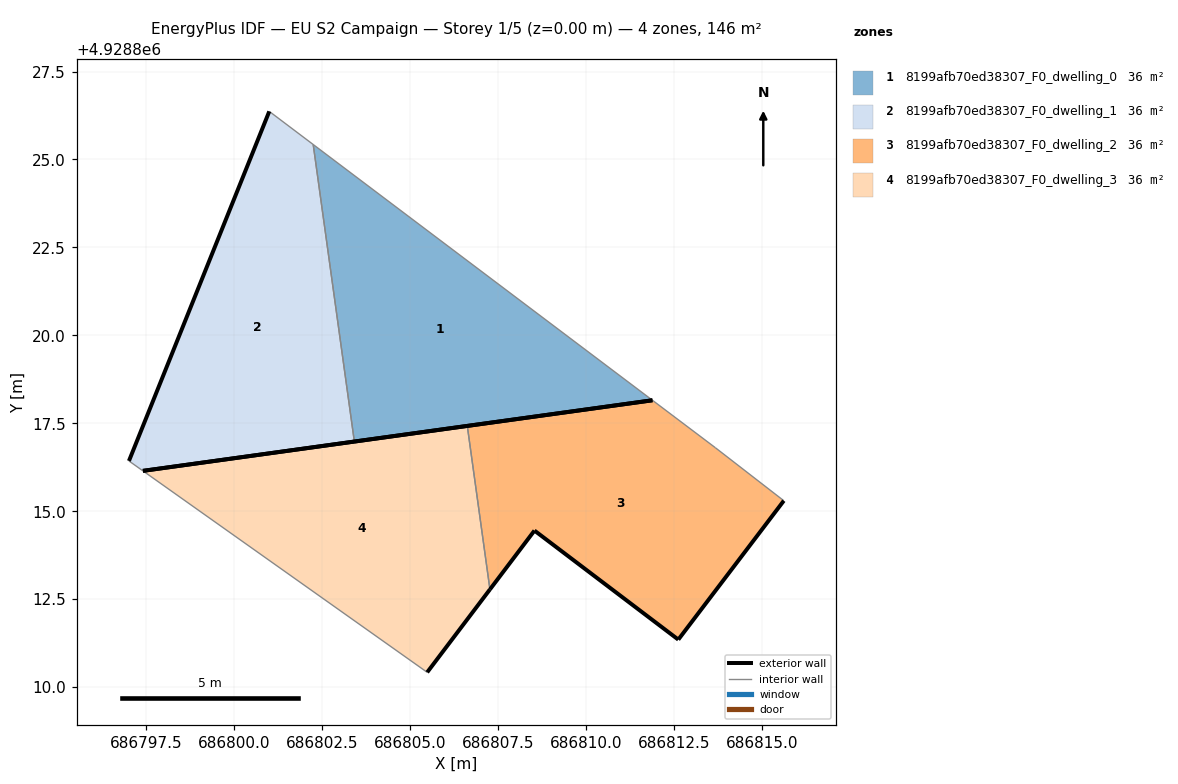
=== STOREY PLAN SPEC (per zone: floor XY polygon, exterior-wall plan segments, windows/doors) ===
zone 1: 8199afb70ed38307_F0_dwelling_0  (36.5 m²)
  floor: (686811.90, 4928818.15) (686802.25, 4928825.43) (686803.42, 4928816.98)
  exterior wall: (686811.90, 4928818.15) – (686803.42, 4928816.98)  [8.6 m]
  interior walls: 2
zone 2: 8199afb70ed38307_F0_dwelling_1  (36.5 m²)
  floor: (686803.42, 4928816.98) (686802.25, 4928825.43) (686801.00, 4928826.37) (686797.01, 4928816.43) (686797.41, 4928816.15)
  exterior wall: (686803.42, 4928816.98) – (686797.41, 4928816.15)  [6.1 m]
  exterior wall: (686797.01, 4928816.43) – (686801.00, 4928826.37)  [10.7 m]
  interior walls: 3
zone 3: 8199afb70ed38307_F0_dwelling_2  (36.5 m²)
  floor: (686812.63, 4928811.35) (686815.63, 4928815.30) (686813.68, 4928816.81) (686811.90, 4928818.15) (686806.63, 4928817.42) (686807.27, 4928812.78) (686808.54, 4928814.45)
  exterior wall: (686808.54, 4928814.45) – (686807.27, 4928812.78)  [2.1 m]
  exterior wall: (686806.63, 4928817.42) – (686811.90, 4928818.15)  [5.3 m]
  exterior wall: (686815.63, 4928815.30) – (686812.63, 4928811.35)  [5.0 m]
  exterior wall: (686812.63, 4928811.35) – (686808.54, 4928814.45)  [5.1 m]
  interior walls: 3
zone 4: 8199afb70ed38307_F0_dwelling_3  (36.5 m²)
  floor: (686805.49, 4928810.42) (686807.27, 4928812.78) (686806.63, 4928817.42) (686797.41, 4928816.15)
  exterior wall: (686807.27, 4928812.78) – (686805.49, 4928810.42)  [3.0 m]
  exterior wall: (686797.41, 4928816.15) – (686806.63, 4928817.42)  [9.3 m]
  interior walls: 2

=== DERIVED (storey summary) ===
Building: EU S2 Campaign
Storey: 1 of 5  (floor level z = 0.00 m)
Storey gross floor area: 145.9 m²
Zones on this storey: 4
  - 8199afb70ed38307_F0_dwelling_0: floor 36.5 m²; exterior wall 8.6 m (25.7 m²); WWR 0.0%
  - 8199afb70ed38307_F0_dwelling_1: floor 36.5 m²; exterior wall 16.8 m (50.3 m²); WWR 0.0%
  - 8199afb70ed38307_F0_dwelling_2: floor 36.5 m²; exterior wall 17.5 m (52.5 m²); WWR 0.0%
  - 8199afb70ed38307_F0_dwelling_3: floor 36.5 m²; exterior wall 12.3 m (36.8 m²); WWR 0.0%
Zone adjacency (shared interzone walls):
  - 8199afb70ed38307_F0_dwelling_0 ↔ 8199afb70ed38307_F0_dwelling_1
  - 8199afb70ed38307_F0_dwelling_2 ↔ 8199afb70ed38307_F0_dwelling_3